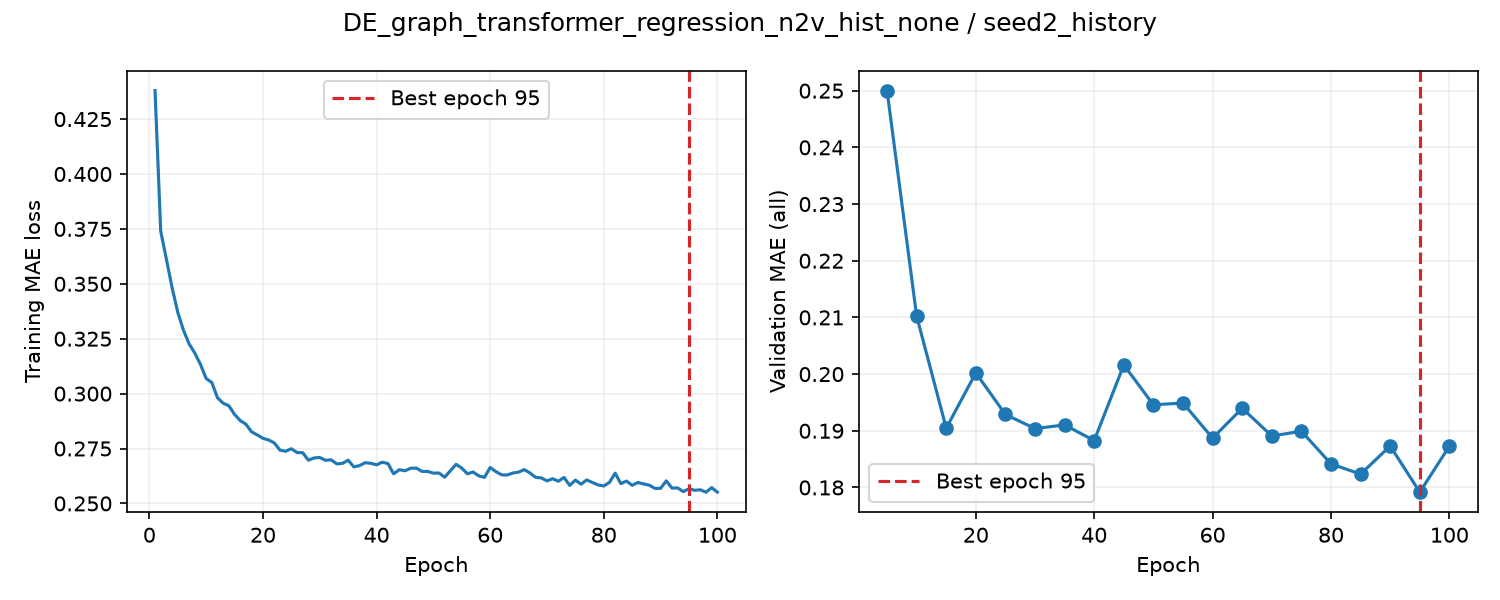

Values plotted in this chart, from the file beside it:
epoch, train_loss, valid_auroc, valid_mae, epoch_seconds, elapsed_seconds, is_best, best_epoch
1, 0.438, , , 2.151, 2.151, False, 0
2, 0.3739, , , 2.085, 4.389, False, 0
3, 0.3612, , , 2.073, 6.485, False, 0
4, 0.3483, , , 2.082, 8.589, False, 0
5, 0.337, 0.8663, 0.25, 6.086, 14.7, True, 5
6, 0.3289, , , 2.185, 17.06, False, 5
7, 0.3227, , , 2.121, 19.21, False, 5
8, 0.3184, , , 2.103, 21.35, False, 5
9, 0.3133, , , 2.175, 23.55, False, 5
10, 0.3069, 0.8608, 0.2103, 6.373, 29.96, True, 10
11, 0.305, , , 2.27, 32.41, False, 10
12, 0.2981, , , 2.13, 34.57, False, 10
13, 0.2956, , , 2.172, 36.77, False, 10
14, 0.2944, , , 2.155, 38.95, False, 10
15, 0.2905, 0.8579, 0.1905, 5.964, 44.94, True, 15
16, 0.2877, , , 2.235, 47.39, False, 15
17, 0.2861, , , 2.116, 49.53, False, 15
18, 0.2826, , , 2.1, 51.66, False, 15
19, 0.2812, , , 2.084, 53.78, False, 15
20, 0.2796, 0.854, 0.2002, 5.928, 59.73, False, 15
21, 0.2789, , , 2.171, 62.08, False, 15
22, 0.2775, , , 2.092, 64.21, False, 15
23, 0.2743, , , 2, 66.24, False, 15
24, 0.2737, , , 2.123, 68.39, False, 15
25, 0.2749, 0.8393, 0.1929, 5.278, 73.69, False, 15
26, 0.2732, , , 2.118, 75.96, False, 15
27, 0.2731, , , 2.12, 78.11, False, 15
28, 0.2697, , , 2.008, 80.15, False, 15
29, 0.2707, , , 1.958, 82.14, False, 15
30, 0.2709, 0.8371, 0.1904, 5.472, 87.64, True, 30
31, 0.2696, , , 2.107, 89.93, False, 30
32, 0.2698, , , 2.016, 91.98, False, 30
33, 0.268, , , 2.074, 94.08, False, 30
34, 0.2682, , , 2.098, 96.2, False, 30
35, 0.2697, 0.8338, 0.191, 5.36, 101.6, False, 30
36, 0.2666, , , 2.033, 103.8, False, 30
37, 0.2672, , , 2.069, 105.9, False, 30
38, 0.2685, , , 2.173, 108.1, False, 30
39, 0.2683, , , 2.038, 110.1, False, 30
40, 0.2676, 0.8388, 0.1883, 5.658, 115.8, True, 40
41, 0.2688, , , 2.177, 118.2, False, 40
42, 0.2682, , , 2.061, 120.3, False, 40
43, 0.2635, , , 2.231, 122.5, False, 40
44, 0.2653, , , 2.021, 124.6, False, 40
45, 0.2649, 0.831, 0.2016, 5.63, 130.2, False, 40
46, 0.266, , , 2.106, 132.5, False, 40
47, 0.2661, , , 1.992, 134.5, False, 40
48, 0.2646, , , 2.026, 136.5, False, 40
49, 0.2646, , , 2.11, 138.7, False, 40
50, 0.2638, 0.8319, 0.1946, 5.195, 143.9, False, 40
51, 0.2638, , , 2.055, 146.1, False, 40
52, 0.2619, , , 1.964, 148.1, False, 40
53, 0.2649, , , 1.99, 150.1, False, 40
54, 0.2678, , , 1.959, 152.1, False, 40
55, 0.2661, 0.8275, 0.1949, 5.242, 157.4, False, 40
56, 0.2635, , , 2.031, 159.5, False, 40
57, 0.2643, , , 2.048, 161.6, False, 40
58, 0.2625, , , 2.32, 164, False, 40
59, 0.2619, , , 2.013, 166, False, 40
60, 0.2664, 0.8282, 0.1887, 5.394, 171.4, False, 40
... 40 more rows
